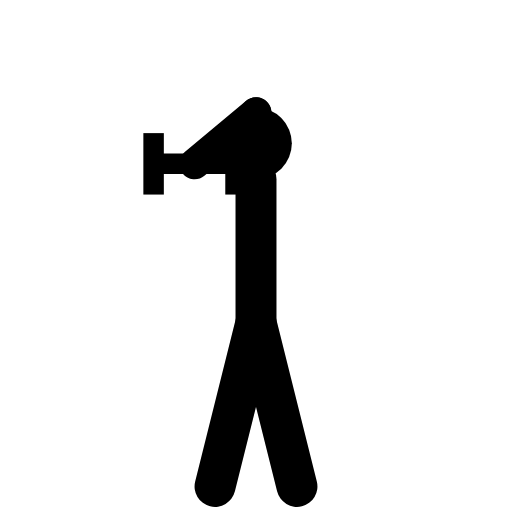
t = 0.00 s
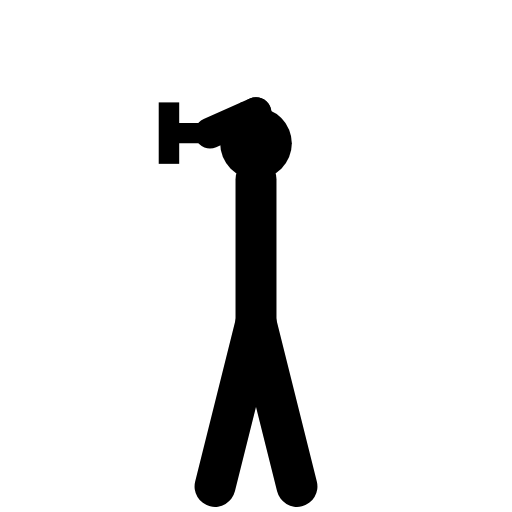
t = 0.25 s
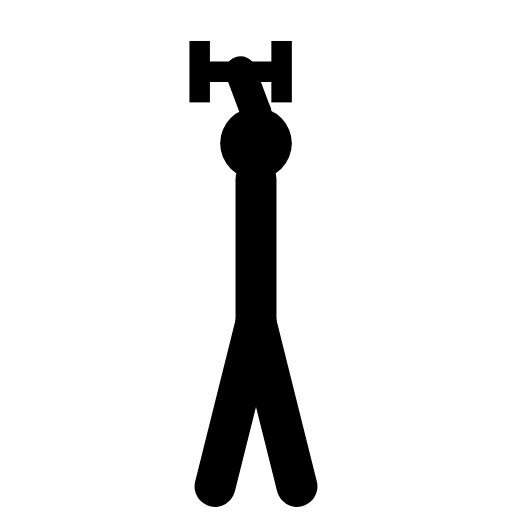
t = 0.75 s
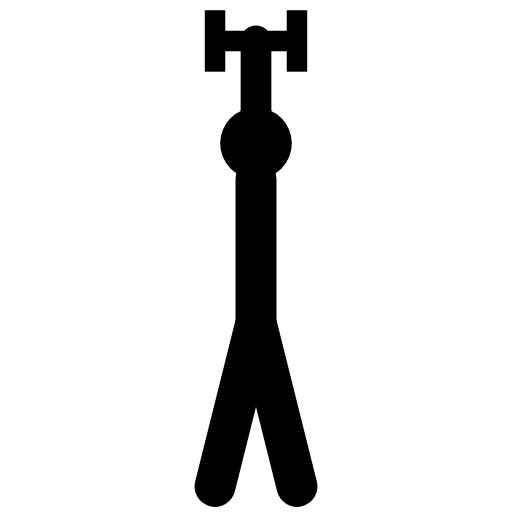
t = 1.00 s
t = 1.25 s: frame unchanged from t = 0.75 s, image omitted
t = 1.75 s: frame unchanged from t = 0.25 s, image omitted

The animated SVG that drew these frames (rendered in a browser with its animation timeline set to each time). Animation: 2 SMIL elements (animate=1,animateTransform=1); one cycle of 2.00 s, repeats indefinitely.

<svg viewBox="0 0 100 100" class="w-full h-full text-gray-800 dark:text-gray-200 object-contain p-4" xmlns="http://www.w3.org/2000/svg" stroke-linejoin="round">
  <!-- Head -->
  <circle cx="50" cy="28" r="7" fill="currentColor"/><circle cx="53" cy="26" r="2.5" class="ex-eye"/>
  <!-- Body -->
  <line x1="50" y1="35" x2="50" y2="63" stroke="currentColor" stroke-width="8" stroke-linecap="round"/>
  <!-- Legs -->
  <path d="M 50 63 L 42 95 M 50 63 L 58 95" stroke="currentColor" stroke-width="8" stroke-linecap="round" fill="none"/>

  <!-- Upper arm: straight up overhead (static) -->
  <line x1="50" y1="42" x2="50" y2="22" stroke="currentColor" stroke-width="6" stroke-linecap="round"/>

  <!-- Forearm: loaded = bent behind head, extended = straight overhead -->
  <path stroke="currentColor" stroke-width="6" stroke-linecap="round" fill="none">
    <animate attributeName="d"
      values="M 50 22 L 38 32; M 50 22 L 50 8; M 50 22 L 38 32"
      dur="2s" repeatCount="indefinite"/>
  </path>

  <!-- Dumbbell follows forearm tip -->
  <g>
    <animateTransform attributeName="transform" type="translate"
      values="38,32; 50,8; 38,32" dur="2s" repeatCount="indefinite"/>
    <line x1="-8" y1="0" x2="8" y2="0" stroke="currentColor" stroke-width="4"/>
    <rect x="-10" y="-6" width="4" height="12" fill="currentColor"/>
    <rect x="6" y="-6" width="4" height="12" fill="currentColor"/>
  </g>
</svg>
